Run: headless pygame with SDL's dummy video driver; simulated clock (each Clock.tick advances the game by its frame time, no real sleeping); random seed 0; keys injected as events and as key.get_pressed() state; no mouse input.
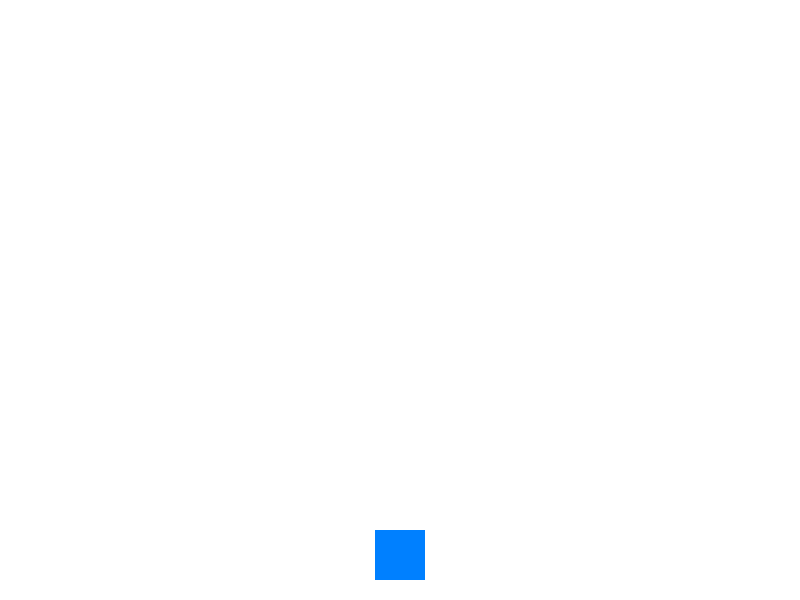
Frame 1 of 4 · flips 1–60 · no input
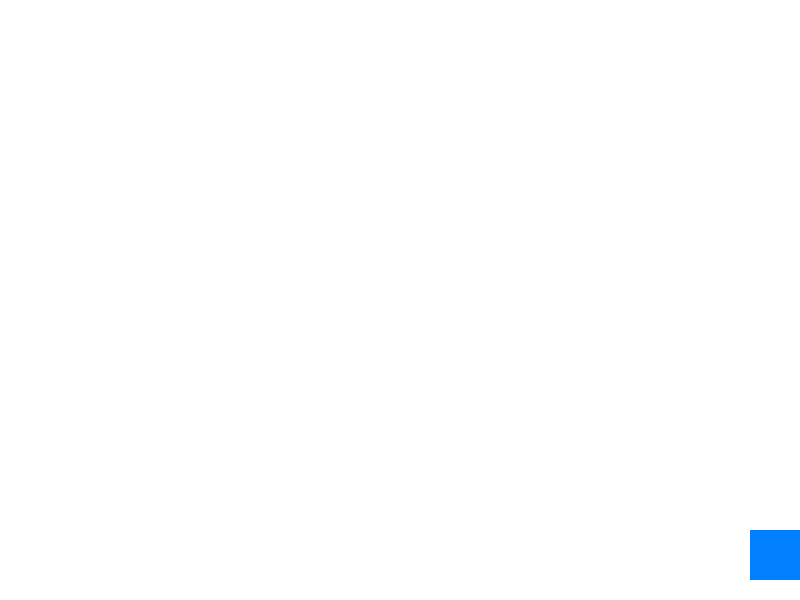
Frame 2 of 4 · flips 61–180 · tapped SPACE, RETURN · held RIGHT (→), D
Frame 3 of 4 · flips 181–300 · held DOWN (↓), S · screen unchanged from frame 2, image omitted
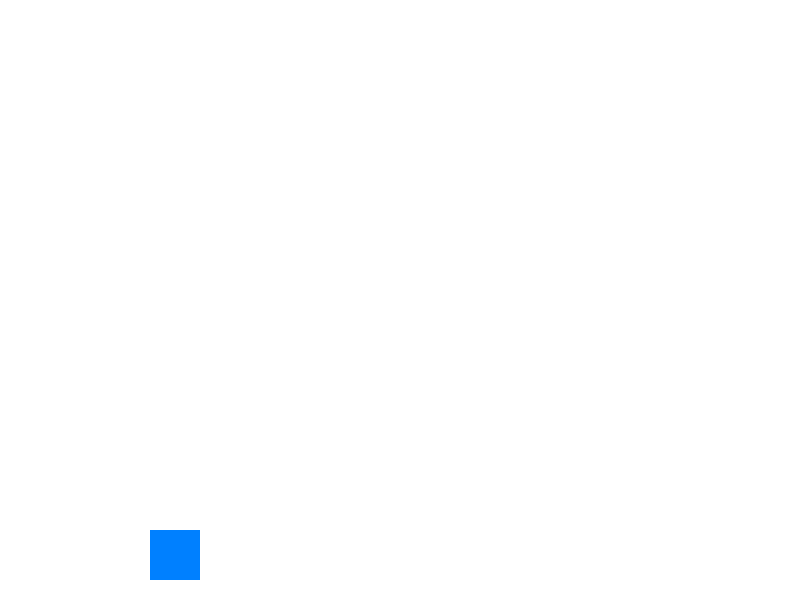
Frame 4 of 4 · flips 301–420 · held LEFT (←), A, UP (↑), W

The pygame program that drew these frames:

import pygame
import sys

# Initialisation de Pygame
pygame.init()

# Paramètres de la fenêtre
largeur_fenetre = 800
hauteur_fenetre = 600
fenetre = pygame.display.set_mode((largeur_fenetre, hauteur_fenetre))
pygame.display.set_caption("Jeu de Plateforme")

# Couleurs
blanc = (255, 255, 255)

# Personnage
personnage_taille = 50
personnage_x = (largeur_fenetre - personnage_taille) // 2
personnage_y = hauteur_fenetre - personnage_taille - 20
personnage_vitesse = 5
saut = False
saut_compteur = 10

# Boucle principale du jeu
while True:
    for event in pygame.event.get():
        if event.type == pygame.QUIT:
            pygame.quit()
            sys.exit()

    # Déplacement du personnage
    touches = pygame.key.get_pressed()
    if touches[pygame.K_LEFT] and personnage_x > 0:
        personnage_x -= personnage_vitesse
    if touches[pygame.K_RIGHT] and personnage_x < largeur_fenetre - personnage_taille:
        personnage_x += personnage_vitesse

    # Gestion du saut
    if not saut:
        if touches[pygame.K_SPACE]:
            saut = True
    else:
        if saut_compteur >= -10:
            neg = 1
            if saut_compteur < 0:
                neg = -1
            personnage_y -= (saut_compteur ** 2) * 0.5 * neg
            saut_compteur -= 1
        else:
            saut = False
            saut_compteur = 10

    # Effacer l'écran
    fenetre.fill(blanc)

    # Dessiner le personnage
    pygame.draw.rect(fenetre, (0, 128, 255), (personnage_x, personnage_y, personnage_taille, personnage_taille))

    # Mettre à jour l'affichage
    pygame.display.flip()

    # Limiter la vitesse de rafraîchissement
    pygame.time.Clock().tick(60)
